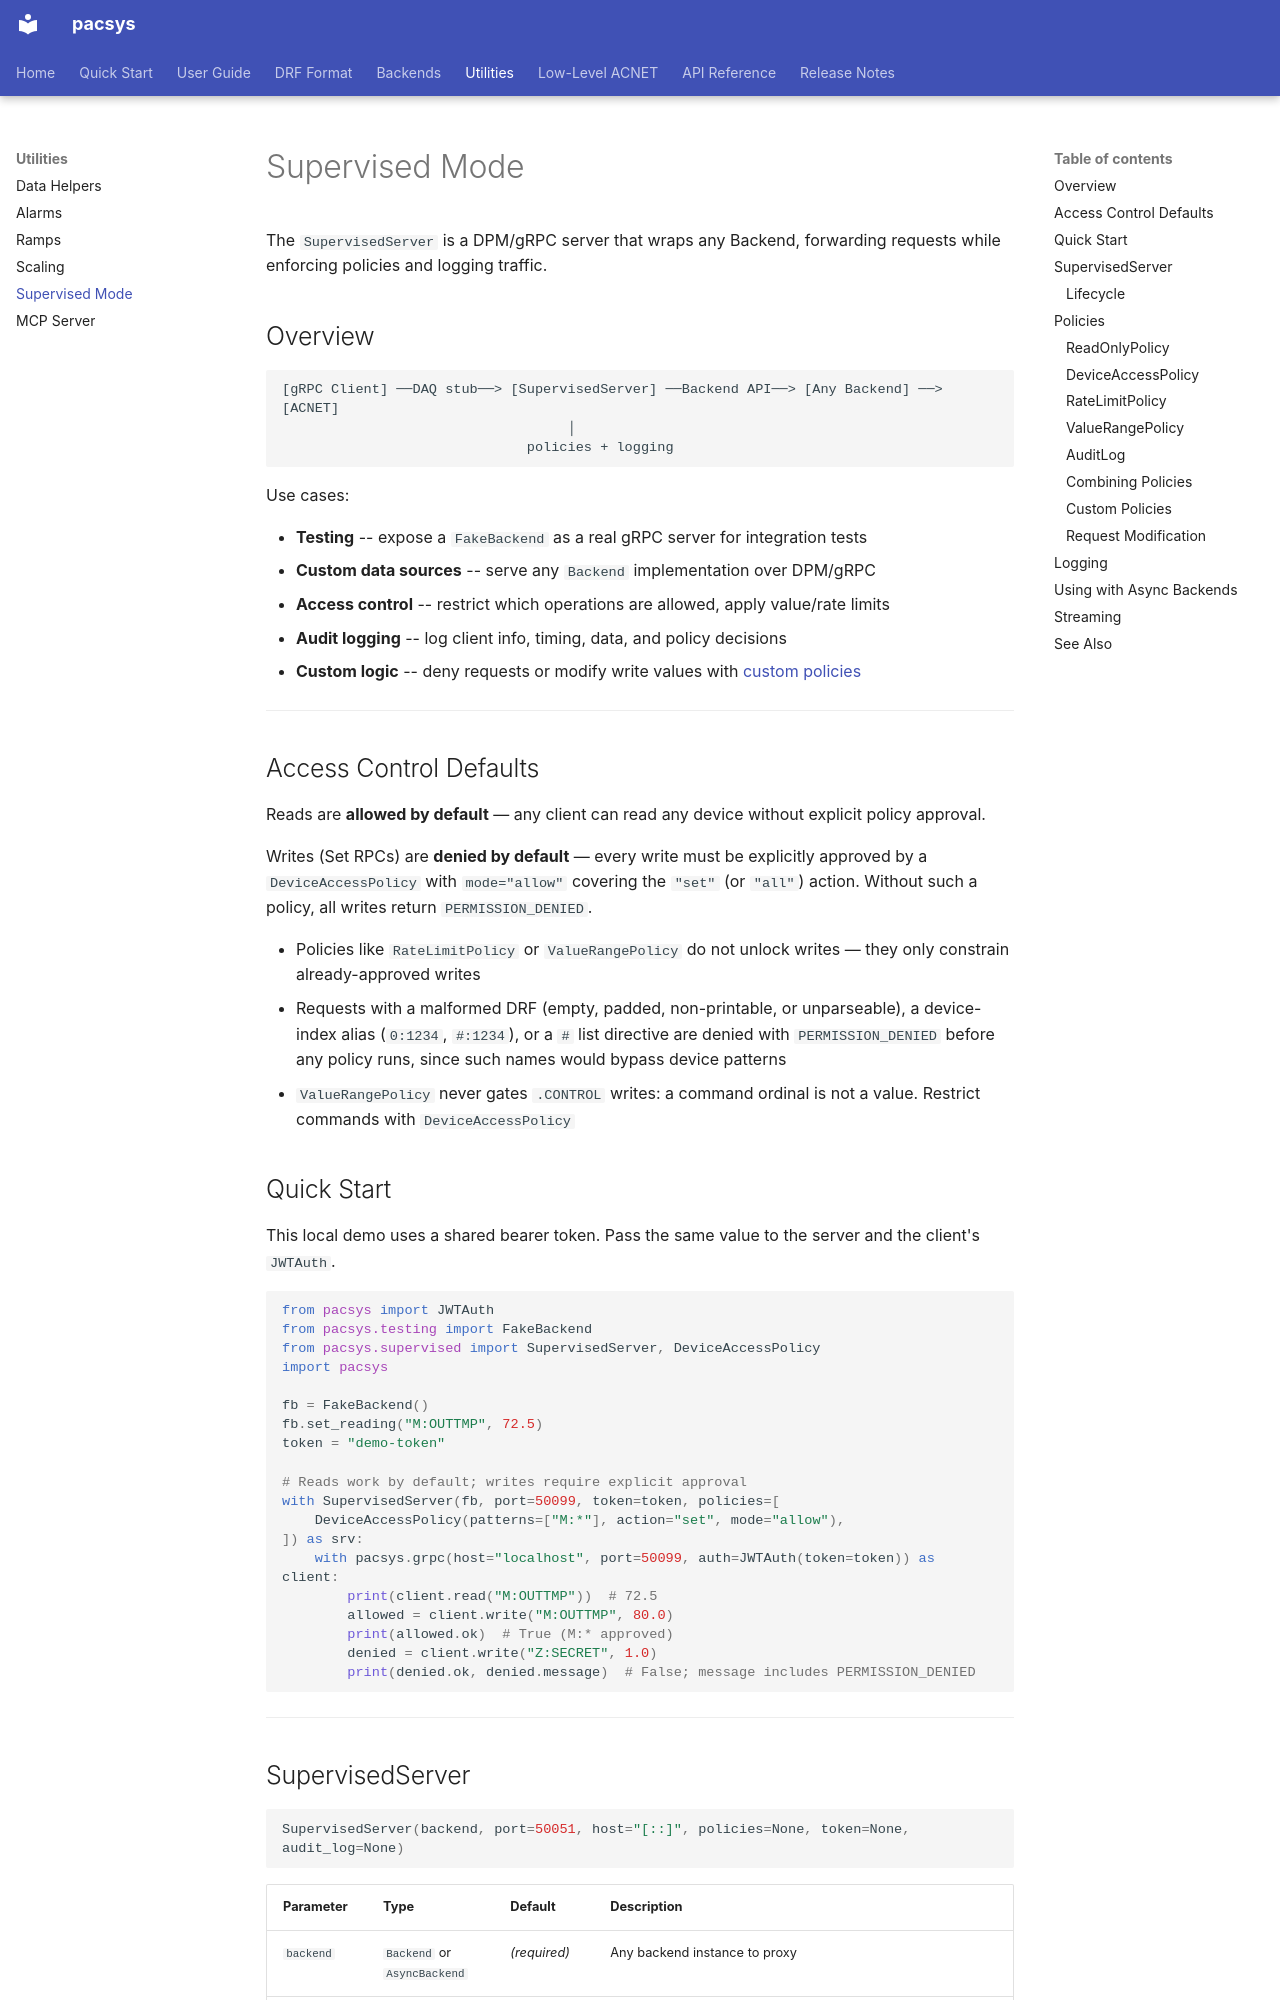

repository: fast-iota/pacsys · page: specialized-utils/supervised/index.html · generator: mkdocs

# Supervised Mode

The `SupervisedServer` is a DPM/gRPC server that wraps any Backend, forwarding requests while enforcing policies and logging traffic.

## Overview

```
[gRPC Client] ──DAQ stub──> [SupervisedServer] ──Backend API──> [Any Backend] ──> [ACNET]
                                   │
                              policies + logging
```

Use cases:

- **Testing** -- expose a `FakeBackend` as a real gRPC server for integration tests
- **Custom data sources** -- serve any `Backend` implementation over DPM/gRPC
- **Access control** -- restrict which operations are allowed, apply value/rate limits
- **Audit logging** -- log client info, timing, data, and policy decisions
- **Custom logic** -- deny requests or modify write values with [custom policies](#custom-policies)

---

## Access Control Defaults

Reads are **allowed by default** — any client can read any device without explicit policy approval.

Writes (Set RPCs) are **denied by default** — every write must be explicitly approved by a `DeviceAccessPolicy` with `mode="allow"` covering the `"set"` (or `"all"`) action. Without such a policy, all writes return `PERMISSION_DENIED`.

- Policies like `RateLimitPolicy` or `ValueRangePolicy` do not unlock writes — they only constrain already-approved writes
- Requests with a malformed DRF (empty, padded, non-printable, or unparseable), a device-index alias (`0:1234`, `#:1234`), or a `#` list directive are denied with `PERMISSION_DENIED` before any policy runs, since such names would bypass device patterns
- `ValueRangePolicy` never gates `.CONTROL` writes: a command ordinal is not a value. Restrict commands with `DeviceAccessPolicy`

## Quick Start

This local demo uses a shared bearer token. Pass the same value to the server and the client's `JWTAuth`.

```python
from pacsys import JWTAuth
from pacsys.testing import FakeBackend
from pacsys.supervised import SupervisedServer, DeviceAccessPolicy
import pacsys

fb = FakeBackend()
fb.set_reading("M:OUTTMP", 72.5)
token = "demo-token"

# Reads work by default; writes require explicit approval
with SupervisedServer(fb, port=50099, token=token, policies=[
    DeviceAccessPolicy(patterns=["M:*"], action="set", mode="allow"),
]) as srv:
    with pacsys.grpc(host="localhost", port=50099, auth=JWTAuth(token=token)) as client:
        print(client.read("M:OUTTMP"))  # 72.5
        allowed = client.write("M:OUTTMP", 80.0)
        print(allowed.ok)  # True (M:* approved)
        denied = client.write("Z:SECRET", 1.0)
        print(denied.ok, denied.message)  # False; message includes PERMISSION_DENIED
```

---
